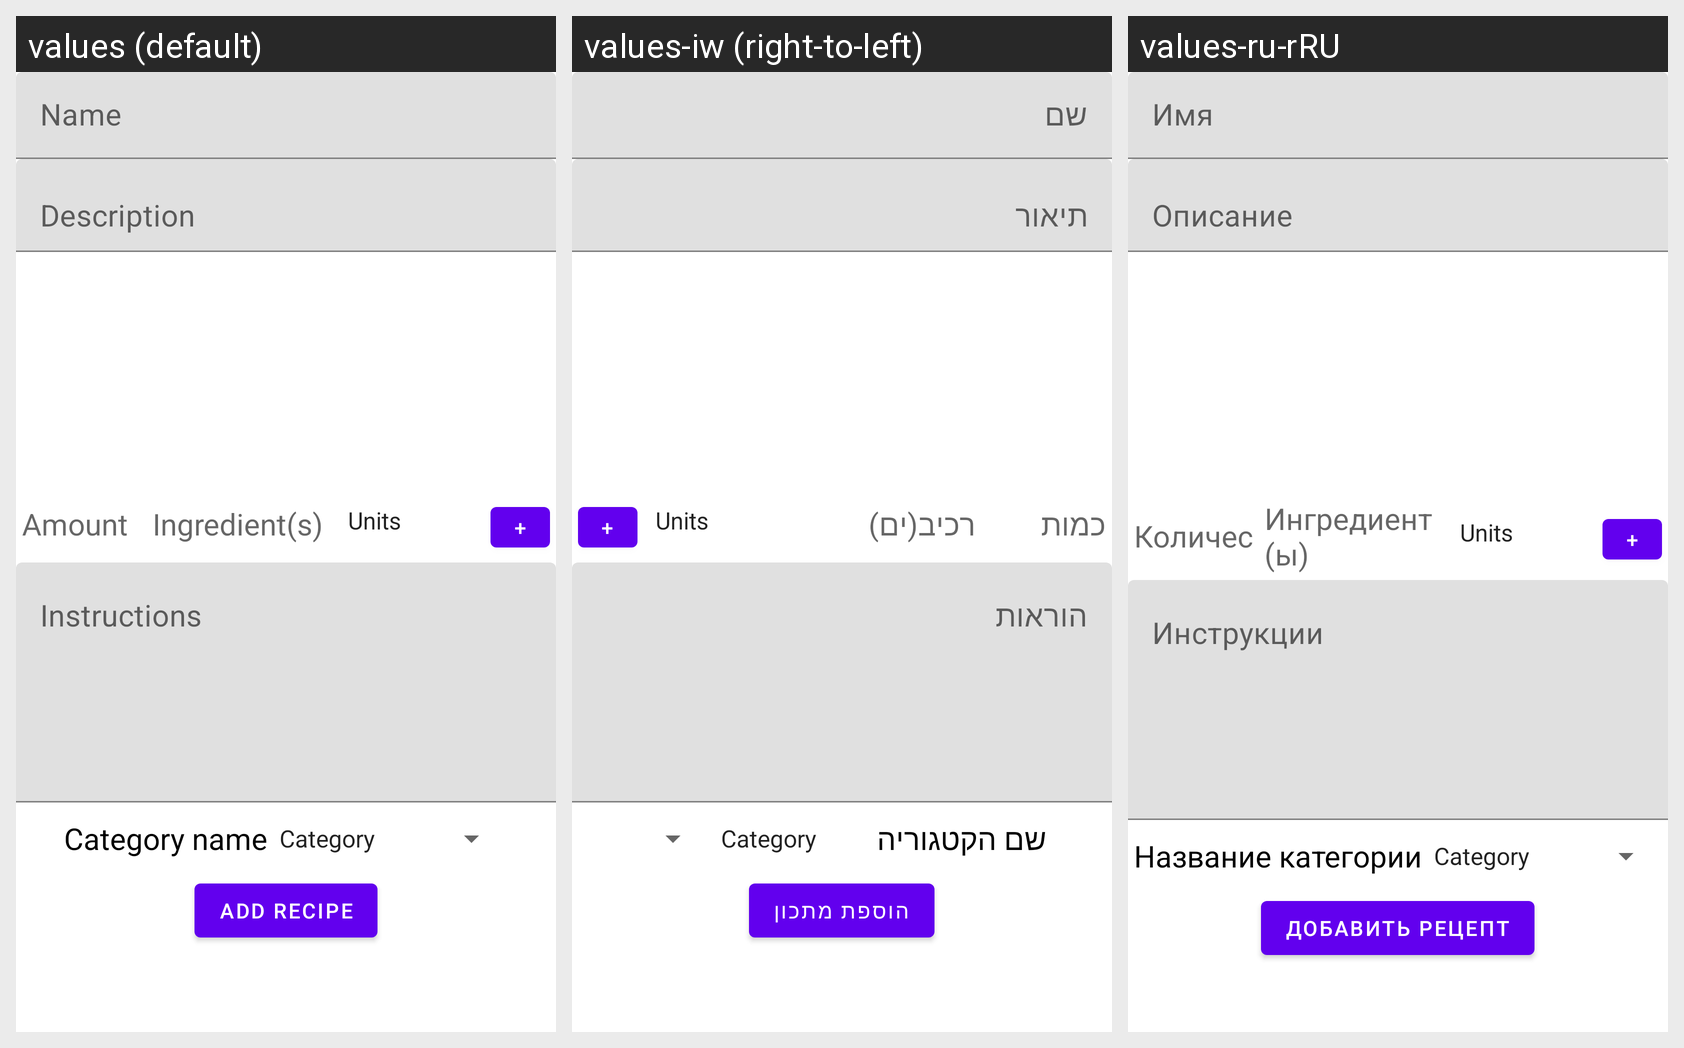

This grid shows one Android layout under several languages. Give, for every string resource on the screen, its name, the default text and each shown locale's text.
Android screen res/layout/fragment_create_recipe.xml rendered under 3 locales, left to right: values (default), values-iw (right-to-left), values-ru-rRU. Device: Nexus 5 (rendered at 1080×1920; each locale shown at half size, 540×960, under a caption strip naming it); theme Theme.CookEat.
Strings drawn on this screen, with the default value and each locale's value (text and hints the layout hard-codes, and strings that could not be matched under every locale, appear in the picture but are not listed):

name
  values: Name
  values-iw: שם
  values-ru-rRU: Имя

description
  values: Description
  values-iw: תיאור
  values-ru-rRU: Описание

amount
  values: Amount
  values-iw: כמות
  values-ru-rRU: Количество

ingredient_s
  values: Ingredient(s)
  values-iw: רכיב(ים)
  values-ru-rRU: Ингредиент(ы)

instructions
  values: Instructions
  values-iw: הוראות
  values-ru-rRU: Инструкции

category_name
  values: Category name
  values-iw: שם הקטגוריה
  values-ru-rRU: Название категории

add_recipe
  values: Add Recipe
  values-iw: הוספת מתכון
  values-ru-rRU: Добавить рецепт
